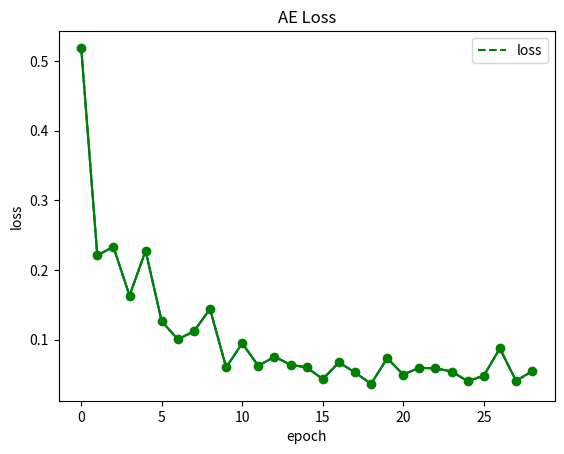

Source code (Python):
# matplotlib中有很多可用的模块，我们使用pyplot模块
from matplotlib import pyplot as plt
# y = [0.3056671509276266, 0.29301946059517237, 0.33010695485965064, 0.29282299882691837, 0.293851967415084, 0.29345687997082004, 0.28800967659639276, 0.2729322952420815, 0.28154919750016666, 0.2619130630855975, 0.25322872886191244, 0.26964402393154474, 0.2834618736220443, 0.2724042411731637, 0.2787851503361826, 0.28356204052334244, 0.27542799354895303, 0.2715127707823463, 0.3013009040252022, 0.23547162342330683, 0.2528824236081994, 0.247206665251566, 0.24413469239421512, 0.2574798970118813, 0.24626387331796729, 0.24711732598750488, 0.24330974629391794, 0.2364792817312738, 0.23904266176016434, 0.24053992590178613, 0.25087836676317715, 0.24242231055446292, 0.2377722914452138, 0.23428166722473892, 0.23696353740018347, 0.24626892189616742, 0.21957904651113178, 0.24056077878112378, 0.24118249830992325, 0.2386405898824982, 0.23437994232644205, 0.23993553804314655, 0.232001099249591, 0.2385319516710613, 0.23201652551474777, 0.2296159662630247, 0.24575202005065006, 0.228259753273881, 0.24441290808760602, 0.234859065193197, 0.22498073461263077, 0.22612432001725488, 0.22101927321890127, 0.24471399868312088, 0.25753757519566495, 0.2357635520722555, 0.2346673189945843, 0.2236114348406377, 0.2295828555589137, 0.23819124439488287, 0.2427181653354479, 0.23134077664302743]
y = [0.518883950036505, 0.22099129677466725, 0.23339358328477197, 0.16321416004844333, 0.22765648008688635, 0.12626873669417008, 0.10061323683222999, 0.1118608840295802, 0.14410756528377533, 0.06025991171760404, 0.09474259687830573, 0.0624044744864754, 0.07556426006814708, 0.06406946601751058, 0.06019029823010382, 0.043422013845132744, 0.06723578784452833, 0.05312044622943453, 0.036462158693567566, 0.07331404713508875, 0.04992739718569362, 0.05961339503688657, 0.05880868511841349, 0.05426795995267837, 0.04043417662868033, 0.04830686889750802, 0.08755936684167903, 0.04080098646733424, 0.054693828984771084]

    # [17.17352564179379,10.429812444292981,2.2684924200825067,1.8833681234846944,1.3010058415972667, 1.0054526348476824,1.774010920006296,1.1624174215223477,0.8795011795085409,0.8804893260416777,0.9668381499207538,1.0186926897453226,1.2489867424187453,1.7588398965156598,3.662090181980444,1.913831648943217,2.947908490896225,3.191486165251421,3.399735023793967,3.8526736692242,2.0305367617503456,9.429632979890574,3.269230315218801,4.600765455028285,5.851516409088736,6.645087022172368,7.768487942607506,14.077916155042855,4.759564465802649,6.737976531619611]
# y = [0.1769242749913879,0.17086356489554697,0.15613284804250882,0.16311684477588403,0.15747196729416432,0.15110910457113516,
#      0.15099196184588515,0.14732225595609003,0.14584347411342288,0.1504912329432757,0.14856380029864932,0.1462206476084564,
# 0.15936455422121545,0.1523332199000794,0.1451936922967434,0.14277758044393166,0.14431680414987647,0.1485642952763516,0.14378249710020813,
# 0.1411788750277913,0.1454246858863727,0.14299778332528862,0.1434996260896973,0.14304679421627003,0.15234173882914626,0.1429228452236756,
# 0.14428764678861783,0.13918464096344035,0.14868795175267302,0.1501741200361563,0.14308213312988696,0.1409261500381905,0.15020002116975578,
# 0.14033224190706792,0.14476955017965773,0.14859254868782085,0.13994632094450618,0.13701126821663068,0.14086873197685118,0.13511908329699351,
# 0.13613303653571918,0.13975786255753558,0.1338772449804389,0.13578432976551677,0.141379711744578,0.13252018554055173,0.13971926482475322,
#      0.13824520405867827,0.132685590211464,0.12990016571205595,0.13468411451448564,0.13374444113477416,0.13372599414509276,0.13522296285499696,
# 0.13425611445437308,0.1387976084066474,0.12937271206275278,0.13685424366722937,0.13799043793393218,0.13565961773628774,0.13348220580297968,
#      0.13384535196034805,0.14048345986267793,0.13684888653781102,0.13314238174454027,0.13004027193655138,0.14820916545779808,0.14078020353032195,
#      0.13038599523513214,0.1318445178153722,0.1277335300717665,0.13380451289855916,0.13473493217126184,0.12994345828242923,0.13119456512124641]
# y = [0.18708745487358258, 0.1865022422178932, 0.16815709322690964, 0.16957692575195563,0.16562755049570746,0.16381269110285718,0.17335779543804086,
#      0.15844928699990976,0.15714720571818558,0.16282607226268106,0.15373247894256012,0.15767525,41181834,0.15888055835081183,0.15387496886693913,
# 0.1534555332492227,0.15175964407946751,0.1533665891898715,0.1549288225562676,0.1501708811391955,0.14817049321920975,0.1521355895244557,0.14769609434449155,
# 0.1511421925995661,0.1421916799052902,0.15492675647787427,0.1570738824489324,0.14722584544316583,0.14234746879209642,0.1488260016169237]
x = list(range(0, len(y)))
#生成图表
l1=plt.plot(x,y,'g--',label='loss')

plt.plot(x, y)
plt.xlabel('epoch')
plt.ylabel('loss')
plt.title('AE Loss')
#设置纵坐标刻度
plt.legend()

# plt.yticks([0, 25, 50, 75, 90])
#设置填充选项：参数分别对应横坐标，纵坐标，纵坐标填充起始值，填充颜色（可以有更多选项）
plt.plot(x,y,'go-')

# plt.(x, y, 10, color = 'green')
#显示图表
plt.show()
